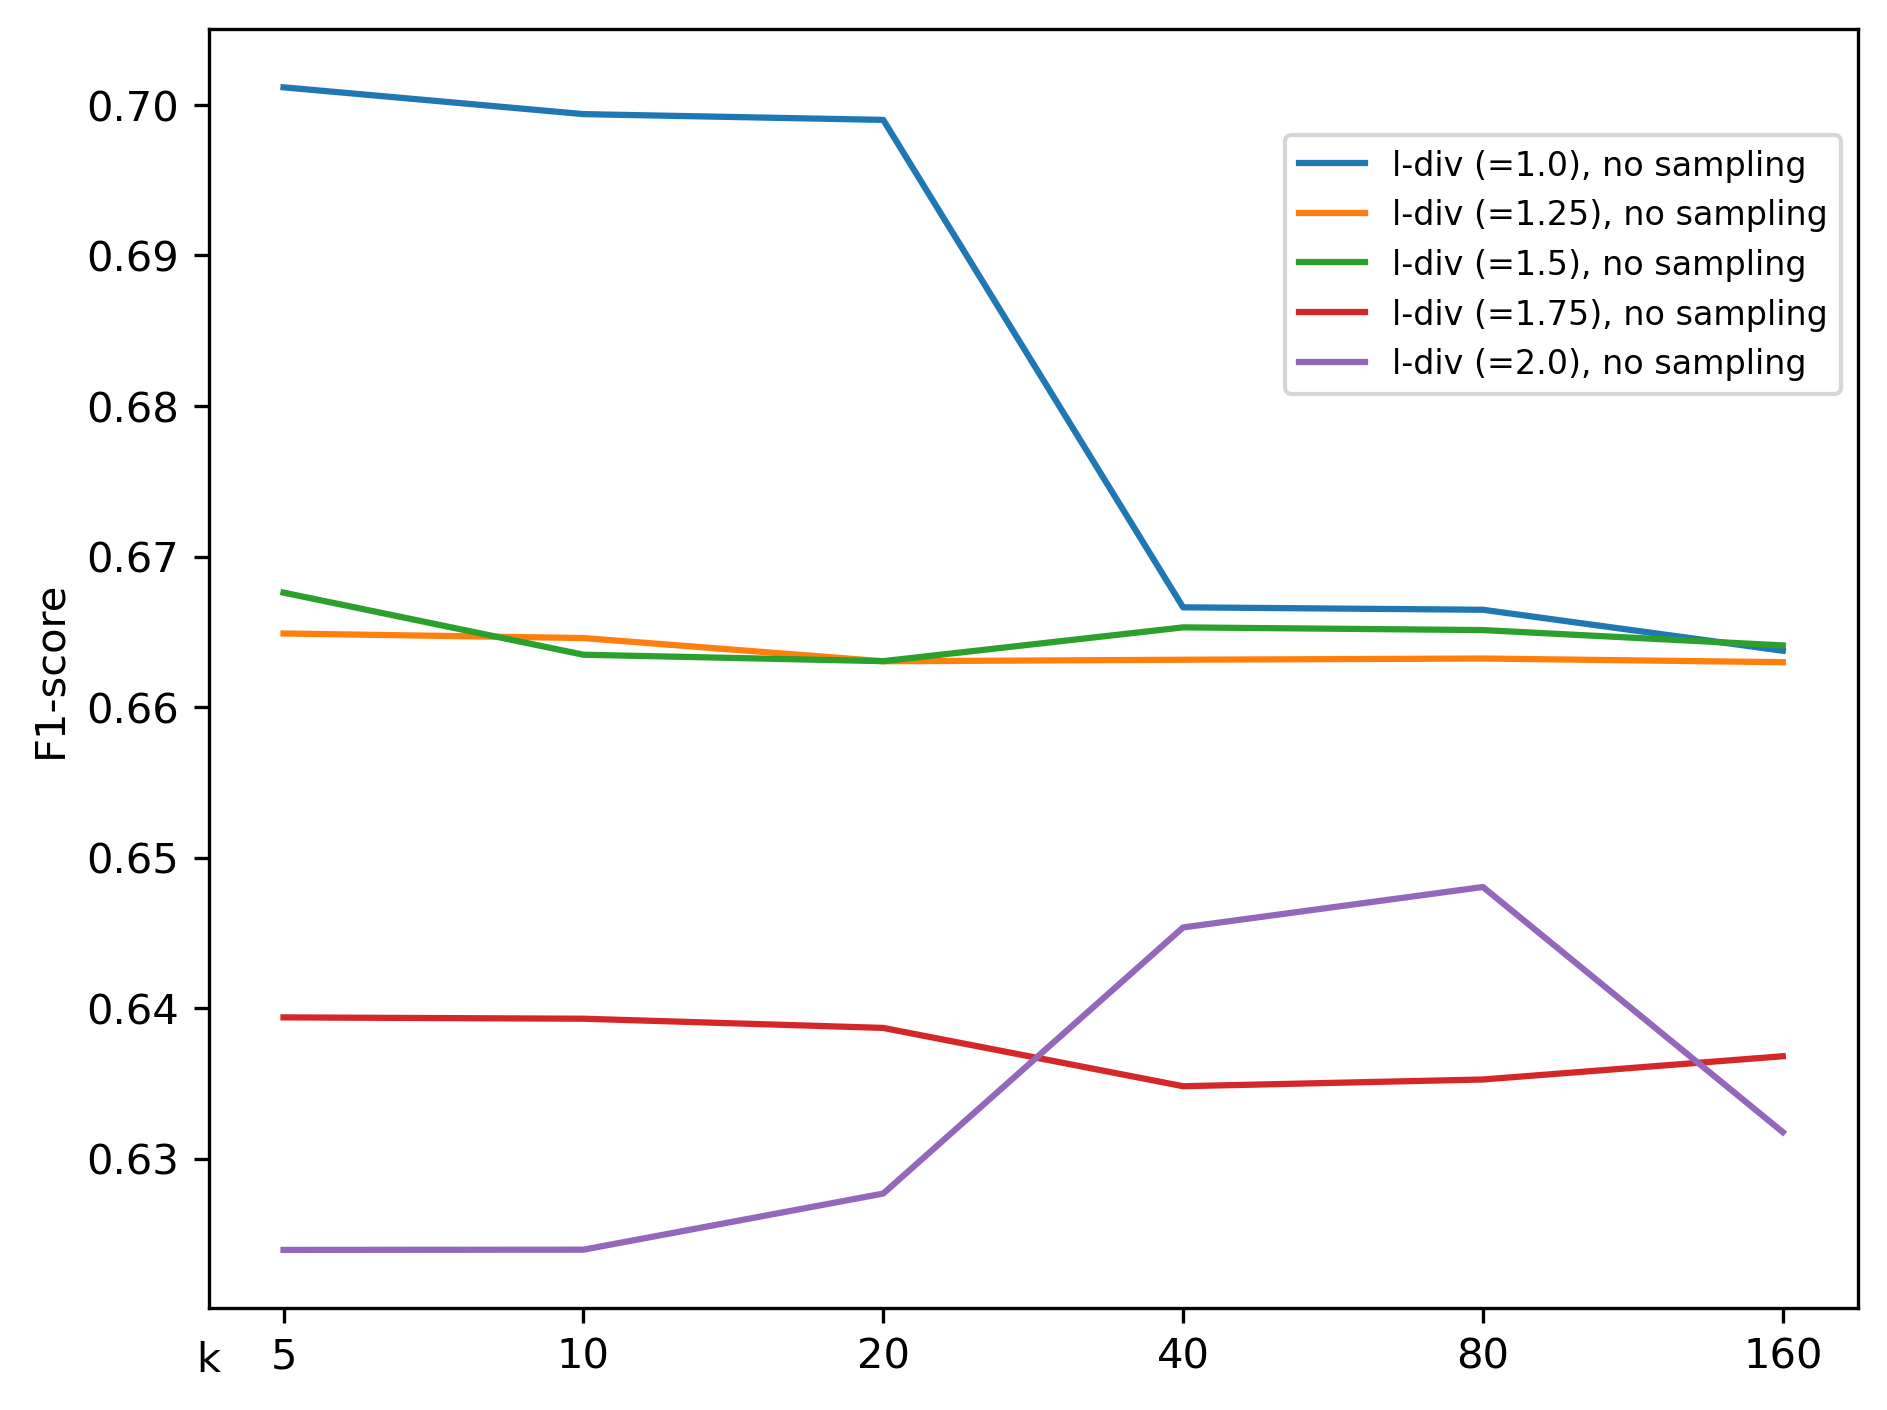

Source data for this figure (header and first rows):
; k5; k10; k20; k40; k80; k160
l1.0; 0,7011673412608627; 0,6993875714741822; 0,6990039013862372; 0,6666247073336522; 0,6664621462041143; 0,6637400338858445
l1.25; 0,6648868770372183; 0,6645835427382737; 0,6630397419847652; 0,6631429927774575; 0,6632234388671328; 0,6629793416340627
l1.5; 0,6676013062567684; 0,66347580569946; 0,6630471319584207; 0,6652923522365062; 0,6651126782609431; 0,6640937448311838
l1.75; 0,6393846896718229; 0,6392962889427933; 0,6386847045783588; 0,6348115770002208; 0,6352587395063275; 0,6368036919063982
l2.0; 0,6239386296763346; 0,6239530313486322; 0,6276805701812501; 0,6453595132079547; 0,648046460842182; 0,6317623663606114
